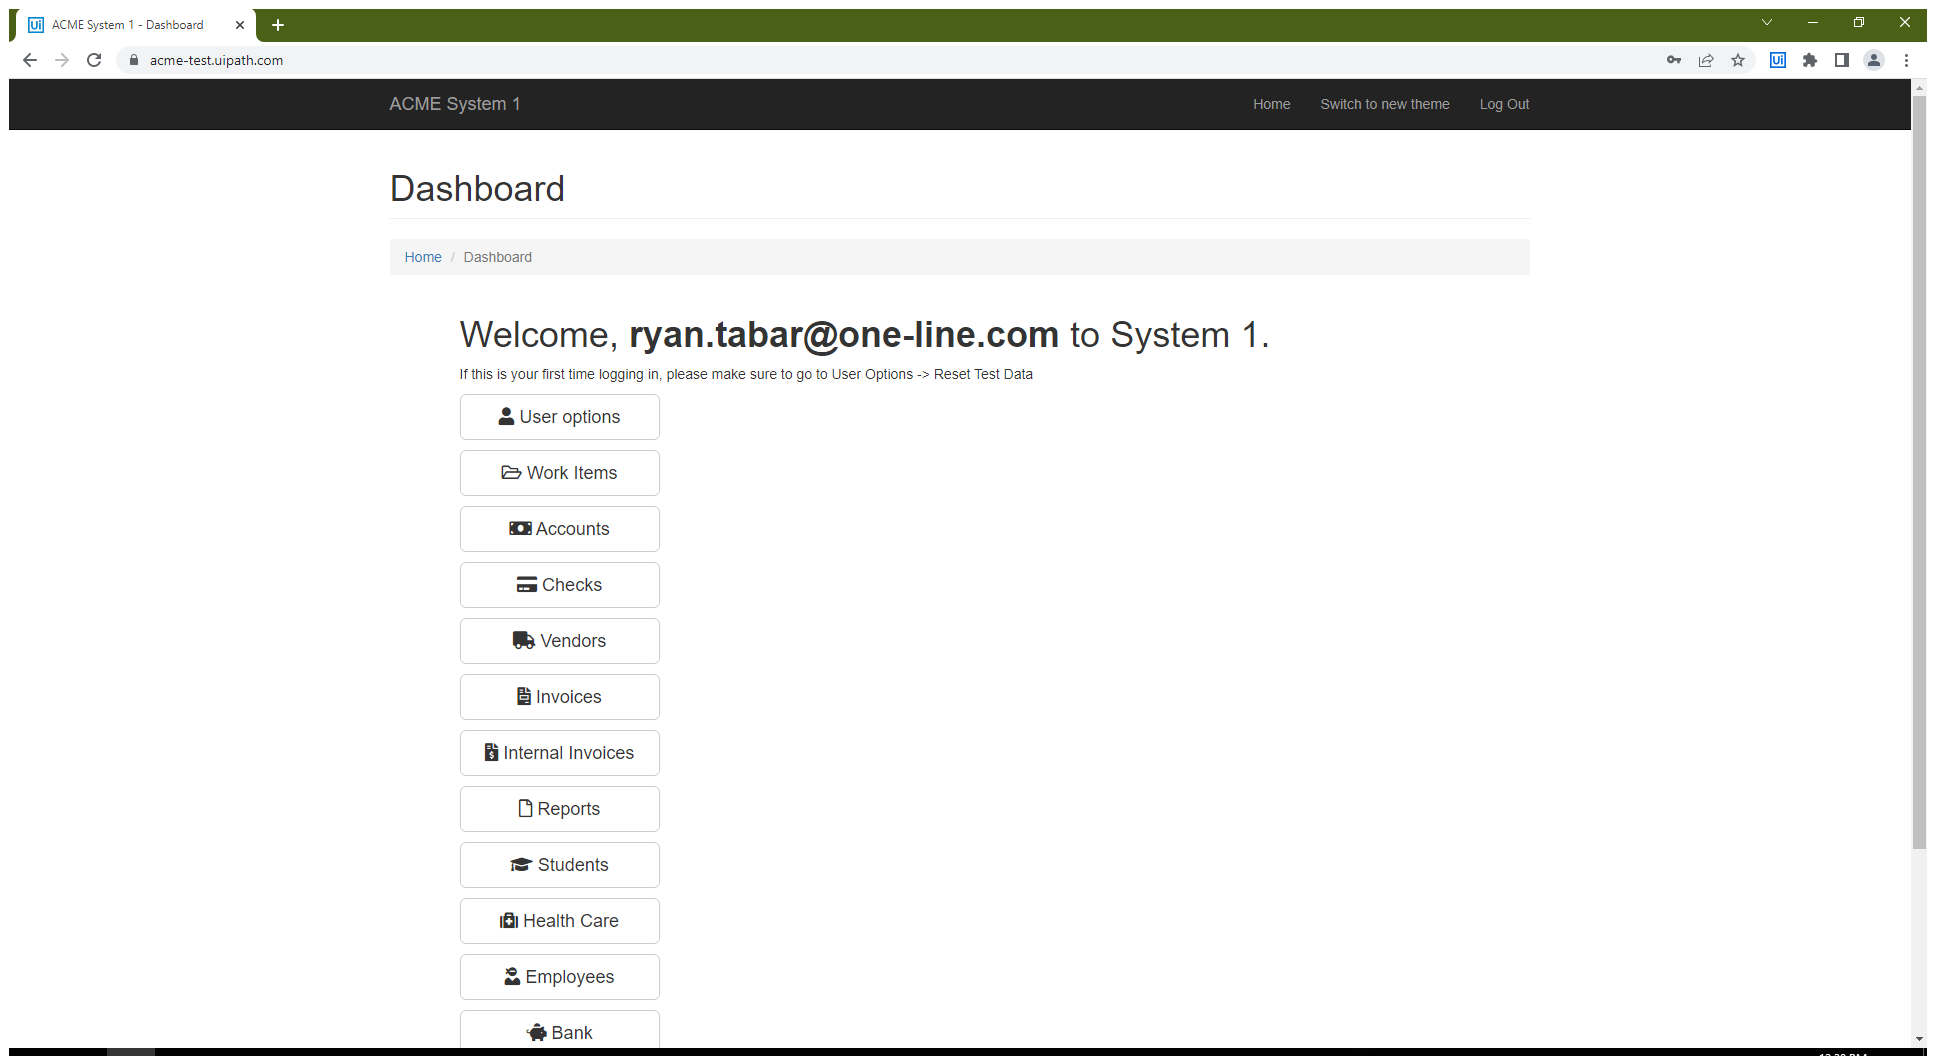
Task: Hashing client details from the ACME System 1 Web application
Workflow: System1_Close

Step 1: Use Browser Chrome: ACME System 1 in window 'ACME System 1 - Dashboard' (chrome.exe)

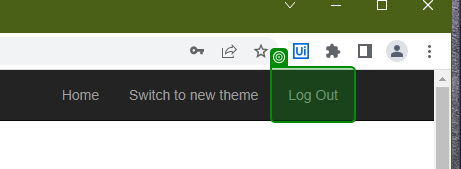
Step 2: check 'Log Out'

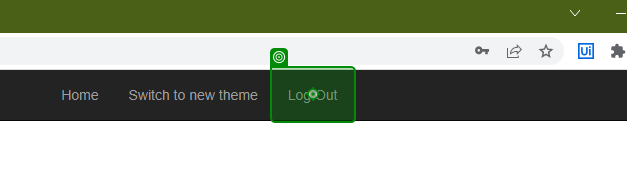
Step 3: click